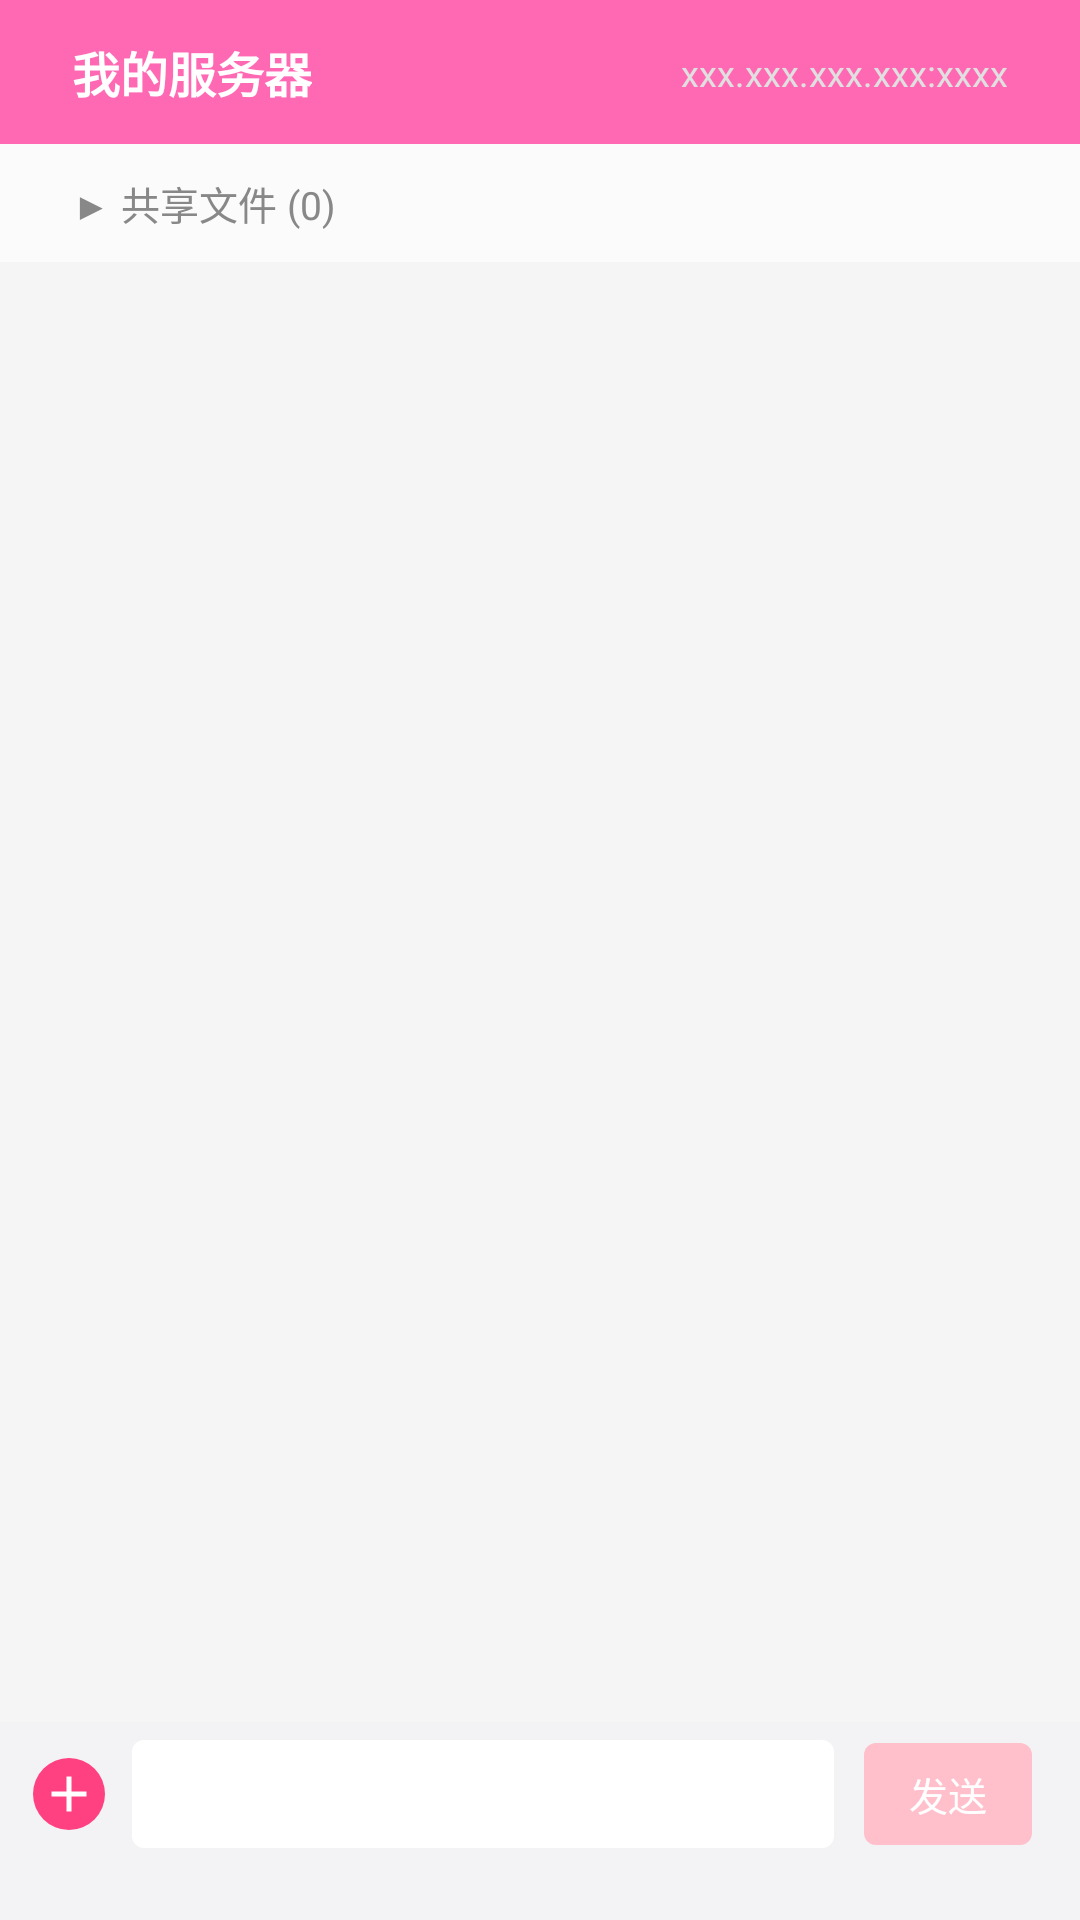

Layout XML and referenced resources for this Android screen:
<!-- AndroidManifest.xml: application theme Theme.SpeedTransfer -->
<!-- res/layout/activity_main.xml -->
<?xml version="1.0" encoding="utf-8"?>
<androidx.constraintlayout.widget.ConstraintLayout xmlns:android="http://schemas.android.com/apk/res/android"
    xmlns:app="http://schemas.android.com/apk/res-auto"
    xmlns:tools="http://schemas.android.com/tools"
    android:id="@+id/main"
    android:layout_width="match_parent"
    android:layout_height="match_parent"
    android:background="@color/pink"
    android:fitsSystemWindows="true"
    tools:context=".ui.MainActivity">

    
    <androidx.constraintlayout.widget.ConstraintLayout
        android:id="@+id/top_bar"
        android:layout_width="0dp"
        android:layout_height="48dp"
        android:background="@color/pink"
        app:layout_constraintTop_toTopOf="parent"
        app:layout_constraintStart_toStartOf="parent"
        app:layout_constraintEnd_toEndOf="parent">

        <TextView
            android:id="@+id/title"
            android:layout_width="wrap_content"
            android:layout_height="wrap_content"
            android:text="@string/server_name"
            android:textColor="@color/white"
            android:textSize="16sp"
            android:textStyle="bold"
            app:layout_constraintBottom_toBottomOf="parent"
            app:layout_constraintTop_toTopOf="parent"
            app:layout_constraintStart_toStartOf="parent"
            android:layout_marginStart="24dp" />

        <TextView
            android:id="@+id/tv_NetworkAddressPort"
            android:layout_width="wrap_content"
            android:layout_height="wrap_content"
            android:text="xxx.xxx.xxx.xxx:xxxx"
            android:textColor="#FFE0E0E0"
            android:textSize="12sp"
            android:paddingHorizontal="8dp"
            android:paddingVertical="4dp"
            android:background="?attr/selectableItemBackground"
            android:clickable="true"
            android:focusable="true"
            android:gravity="center"
            app:layout_constraintBottom_toBottomOf="parent"
            app:layout_constraintTop_toTopOf="parent"
            app:layout_constraintEnd_toEndOf="parent"
            android:layout_marginEnd="16dp" />
    </androidx.constraintlayout.widget.ConstraintLayout>

    
    <TextView
        android:id="@+id/tv_file_toggle_bar"
        android:layout_width="match_parent"
        android:layout_height="wrap_content"
        android:text="▶ 共享文件 (0)"
        android:textSize="13sp"
        android:textColor="#888888"
        android:paddingHorizontal="24dp"
        android:paddingVertical="10dp"
        android:background="#FFFBFBFB"
        android:clickable="true"
        android:focusable="true"
        android:gravity="center_vertical"
        app:layout_constraintTop_toBottomOf="@id/top_bar" />

    
    <FrameLayout
        android:id="@+id/file_list_wrapper"
        android:layout_width="0dp"
        android:layout_height="wrap_content"
        android:visibility="gone"
        app:layout_constraintTop_toBottomOf="@id/tv_file_toggle_bar"
        app:layout_constraintStart_toStartOf="parent"
        app:layout_constraintEnd_toEndOf="parent">

        <androidx.recyclerview.widget.RecyclerView
            android:id="@+id/recyclerView_files"
            android:layout_width="match_parent"
            android:layout_height="wrap_content"
            android:clipToPadding="false"
            android:paddingBottom="8dp"
            android:maxHeight="200dp"
            android:background="#FFFBFBFB"
            app:layoutManager="androidx.recyclerview.widget.LinearLayoutManager" />
    </FrameLayout>

    
    <androidx.recyclerview.widget.RecyclerView
        android:id="@+id/recyclerView_chat"
        android:layout_width="0dp"
        android:layout_height="0dp"
        android:clipToPadding="false"
        android:padding="12dp"
        android:background="#FFF5F5F5"
        app:layout_constraintTop_toBottomOf="@id/file_list_wrapper"
        app:layout_constraintBottom_toTopOf="@id/bottom_bar"
        app:layout_constraintStart_toStartOf="parent"
        app:layout_constraintEnd_toEndOf="parent" />

    
    <androidx.constraintlayout.widget.ConstraintLayout
        android:id="@+id/bottom_bar"
        android:layout_width="0dp"
        android:layout_height="wrap_content"
        android:paddingTop="6dp"
        android:paddingRight="16dp"
        android:paddingLeft="11dp"
        android:paddingBottom="24dp"
        android:background="@color/input_area_color"
        app:layout_constraintBottom_toBottomOf="parent"
        app:layout_constraintStart_toStartOf="parent"
        app:layout_constraintEnd_toEndOf="parent">
        <include
            android:id="@+id/btn_add"
            layout="@layout/view_add_circle_button"
            android:layout_width="24dp"
            android:layout_height="24dp"
            app:layout_constraintStart_toStartOf="parent"
            app:layout_constraintTop_toTopOf="@+id/editText_message"
            app:layout_constraintBottom_toBottomOf="@+id/editText_message" />

        <EditText
            android:id="@+id/editText_message"
            android:layout_width="0dp"
            android:minHeight="36dp"
            android:layout_height="wrap_content"
            android:maxLines="4"
            android:hint=""
            android:textColor="@color/black"
            android:background="@drawable/bg_input_box"
            android:paddingHorizontal="12dp"
            android:textSize="15sp"
            app:layout_constraintStart_toEndOf="@+id/btn_add"
            app:layout_constraintEnd_toStartOf="@id/btn_send"
            app:layout_constraintBottom_toBottomOf="parent"
            android:textCursorDrawable="@drawable/input_box_cursor"
            android:layout_marginTop="6dp"
            android:layout_marginStart="9dp"
            android:layout_marginEnd="10dp" />

        <androidx.appcompat.widget.AppCompatButton
            android:id="@+id/btn_send"
            android:layout_width="56dp"
            android:layout_height="34dp"
            android:text="发送"
            android:textSize="13sp"
            android:textColor="@color/white"
            android:background="@drawable/bg_btn_send_disable"
            android:stateListAnimator="@null"
            android:elevation="0dp"
            app:layout_constraintTop_toTopOf="@+id/bottom_bar"
            app:layout_constraintBottom_toBottomOf="@id/editText_message"
            app:layout_constraintEnd_toEndOf="parent"
            android:clickable="false" />

    </androidx.constraintlayout.widget.ConstraintLayout>

</androidx.constraintlayout.widget.ConstraintLayout>
<!-- res/layout/view_add_circle_button.xml (included above) -->
<androidx.constraintlayout.widget.ConstraintLayout
    xmlns:android="http://schemas.android.com/apk/res/android"
    xmlns:app="http://schemas.android.com/apk/res-auto"
    android:layout_width="26dp"
    android:layout_height="26dp"
    android:background="@drawable/bg_add_circle"
    android:foreground="@drawable/ripple_add_circle"
    android:elevation="0dp"
    android:clickable="true"
    android:focusable="true">

    <ImageView
        android:id="@+id/icon_add"
        android:layout_width="20dp"
        android:layout_height="20dp"
        android:src="@drawable/ic_add_white"
        app:layout_constraintTop_toTopOf="parent"
        app:layout_constraintBottom_toBottomOf="parent"
        app:layout_constraintStart_toStartOf="parent"
        app:layout_constraintEnd_toEndOf="parent"
        app:tint="#FFFFFF" />
</androidx.constraintlayout.widget.ConstraintLayout>
<!-- resources referenced by this layout -->
<resources>
  <color name="black">#FF000000</color>
  <color name="input_area_color">#f3f3f5</color>
  <color name="pink">#FF69B4</color>
  <color name="white">#FFFFFFFF</color>
  <!-- drawable bg_add_circle (drawable) -->
  <selector xmlns:android="http://schemas.android.com/apk/res/android">
      <item android:state_pressed="true">
          <shape android:shape="oval">
              <solid android:color="#FA98B5" /> 
          </shape>
      </item>
      <item>
          <shape android:shape="oval">
              <solid android:color="@color/pink_a200" /> 
          </shape>
      </item>
  </selector>
  <!-- drawable bg_btn_send_disable (drawable) -->
  <?xml version="1.0" encoding="utf-8"?>
  <selector xmlns:tools="http://schemas.android.com/tools" xmlns:android="http://schemas.android.com/apk/res/android">
  
  
      
      <item android:state_pressed="true">
          <shape android:shape="rectangle">
              <solid android:color="#D81B60" /> 
              <corners android:radius="4dp"/>
          </shape>
      </item>
  
      
      <item android:state_focused="true">
          <shape android:shape="rectangle">
              <solid android:color="#E91E63" />
              <corners android:radius="4dp"/>
          </shape>
      </item>
  
      
      <item>
          <shape android:shape="rectangle">
              <solid android:color="#FFC0CB" /> 
              <corners android:radius="4dp"/>
          </shape>
      </item>
  
  
  </selector>
  <!-- drawable bg_input_box (drawable) -->
  <shape xmlns:android="http://schemas.android.com/apk/res/android"
      android:shape="rectangle">
      <solid android:color="@android:color/white"/>
  
      <corners android:radius="4dp"/>
  </shape>
  <!-- drawable ic_add_white (drawable) -->
  <vector xmlns:android="http://schemas.android.com/apk/res/android"
      android:width="24dp"
      android:height="24dp"
      android:viewportWidth="24"
      android:viewportHeight="24">
  
      <path
          android:fillColor="#FFFFFF"
          android:strokeWidth="0"
          android:pathData="M19,13H13V19H11V13H5V11H11V5H13V11H19V13Z"/>
  </vector>
  <!-- drawable input_box_cursor (drawable) -->
  <shape xmlns:android="http://schemas.android.com/apk/res/android"
      android:shape="rectangle">
      <size android:width="1dp" /> 
      <solid android:color="#FF4081" /> 
  </shape>
  <!-- drawable ripple_add_circle (drawable) -->
  <ripple xmlns:android="http://schemas.android.com/apk/res/android"
      android:color="#33FF4081"> 
  
      <item android:id="@android:id/mask">
          <shape android:shape="oval">
              <solid android:color="#FFFFFF" />
          </shape>
      </item>
  </ripple>
  <string name="server_name">我的服务器</string>
  <style name="Theme.SpeedTransfer" parent="Base.Theme.SpeedTransfer" />
  <color name="pink_a200">#FF4081</color>
  <style name="Base.Theme.SpeedTransfer" parent="Theme.Material3.DayNight.NoActionBar">
          
           <item name="colorPrimary">@color/pink</item>
      </style>
</resources>
